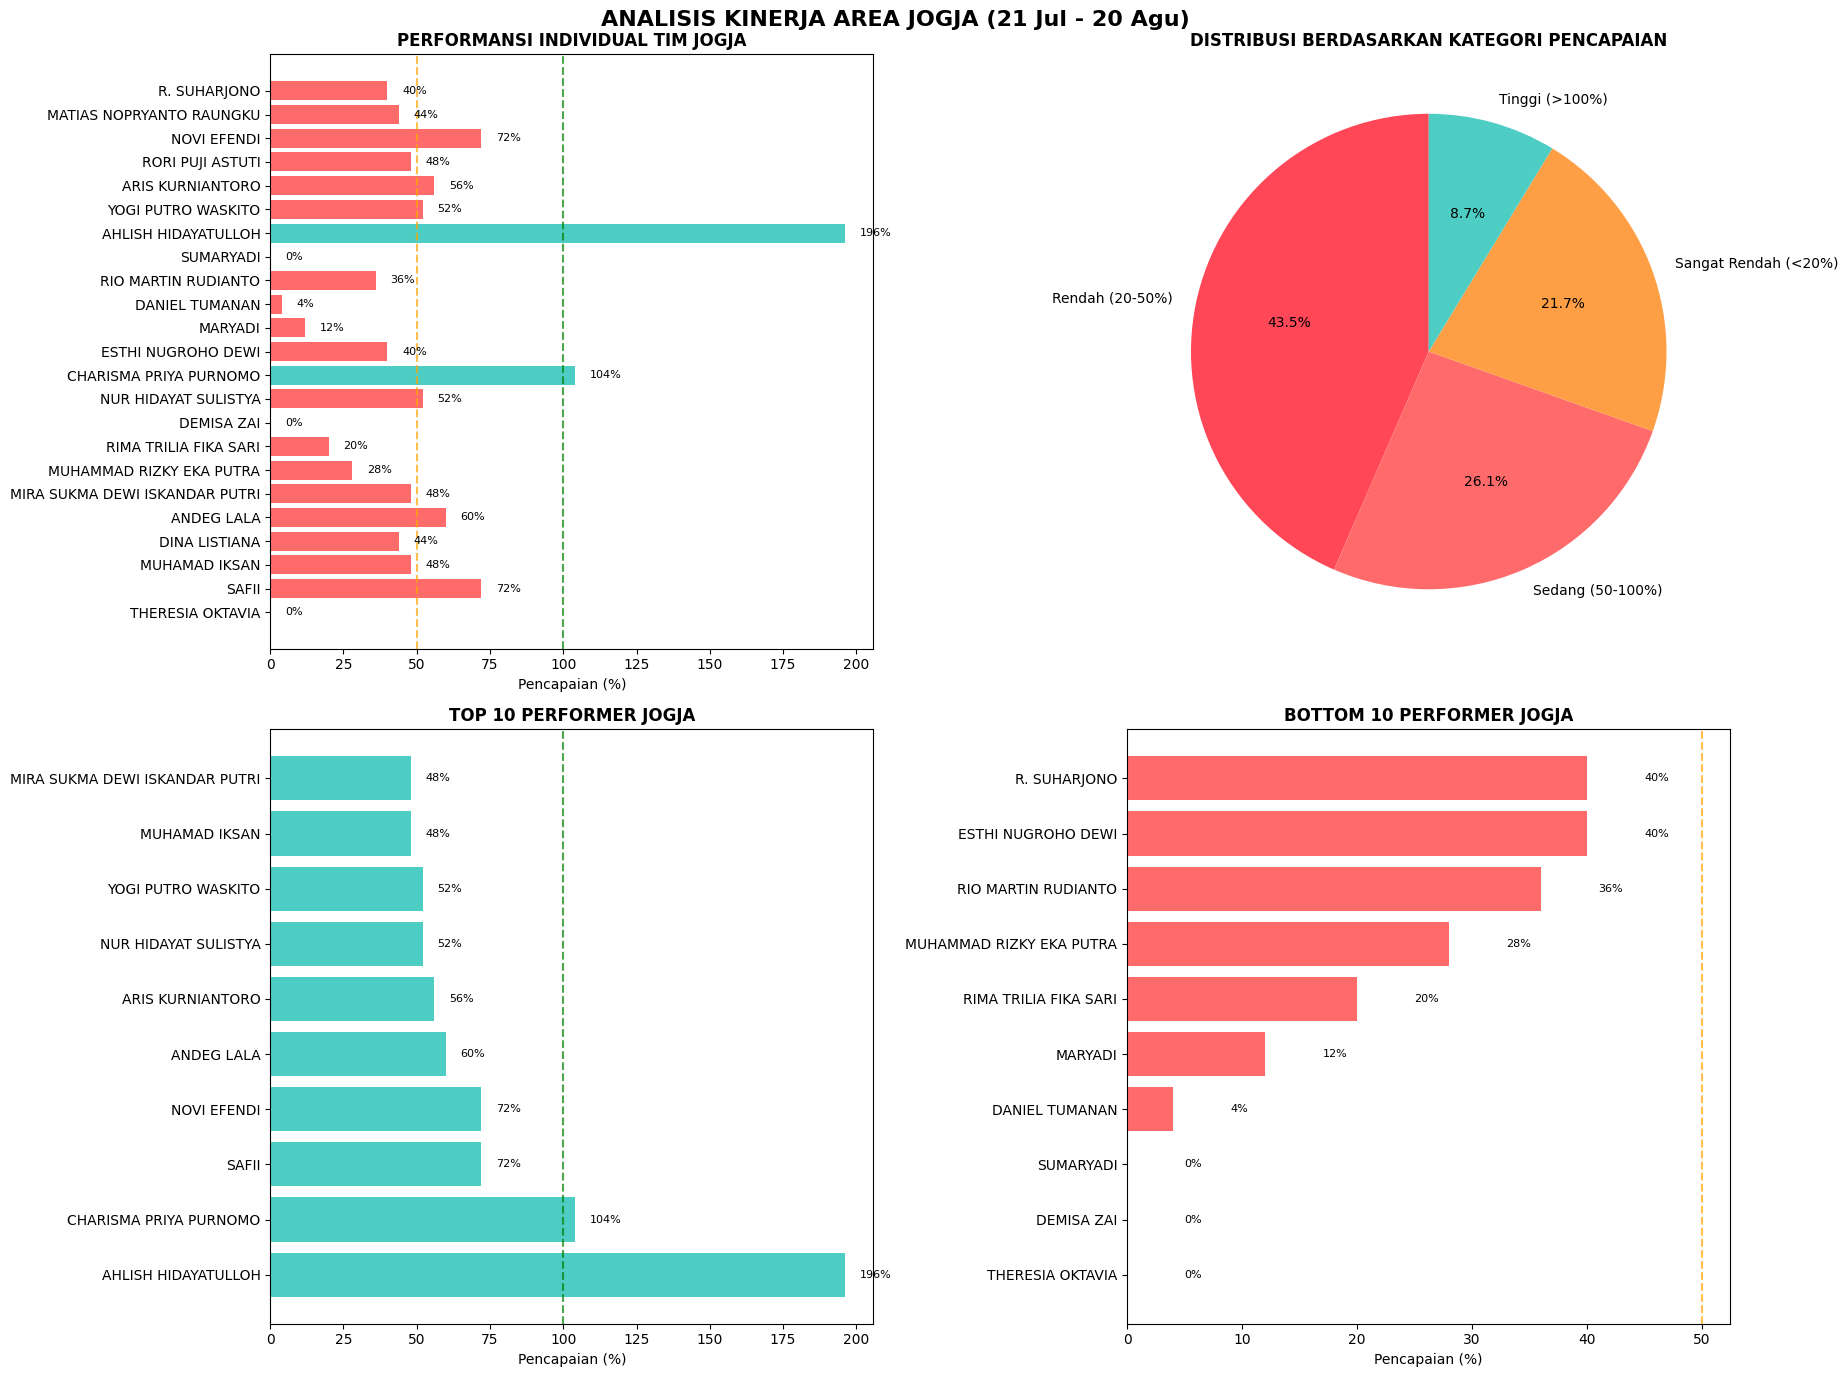

Here is the Python script that generated this plot:
import pandas as pd
import matplotlib.pyplot as plt
import numpy as np

# Set style untuk visualisasi
plt.style.use('default')
plt.rcParams['font.family'] = 'DejaVu Sans'
plt.rcParams['axes.unicode_minus'] = False

# Data preparation untuk Area Jogja
data = {
    'Name': ['THERESIA OKTAVIA', 'SAFII', 'MUHAMAD IKSAN', 'DINA LISTIANA', 'ANDEG LALA',
             'MIRA SUKMA DEWI ISKANDAR PUTRI', 'MUHAMMAD RIZKY EKA PUTRA', 'RIMA TRILIA FIKA SARI',
             'DEMISA ZAI', 'NUR HIDAYAT SULISTYA', 'CHARISMA PRIYA PURNOMO', 'ESTHI NUGROHO DEWI',
             'MARYADI', 'DANIEL TUMANAN', 'RIO MARTIN RUDIANTO', 'SUMARYADI', 'AHLISH HIDAYATULLOH',
             'YOGI PUTRO WASKITO', 'ARIS KURNIANTORO', 'RORI PUJI ASTUTI', 'NOVI EFENDI',
             'MATIAS NOPRYANTO RAUNGKU', 'R. SUHARJONO'],
    'Grade': ['SPV', 'DS', 'DS', 'DS', 'DS', 'DS', 'DS', 'DS', 'SPV', 'DS', 'DS', 'DS',
              'DS', 'DS', 'DS', 'SPV', 'DS', 'DS', 'DS', 'DS', 'DS', 'DS', 'DS'],
    'Target': [25, 25, 25, 25, 25, 25, 25, 25, 25, 25, 25, 25, 25, 25, 25, 25, 25, 25, 25, 25, 25, 25, 25],
    'Sales': [0, 18, 12, 11, 15, 12, 7, 5, 0, 13, 26, 10, 3, 1, 9, 0, 49, 13, 14, 12, 18, 11, 10],
    'Achievement_%': [0, 72, 48, 44, 60, 48, 28, 20, 0, 52, 104, 40, 12, 4, 36, 0, 196, 52, 56, 48, 72, 44, 40]
}

df = pd.DataFrame(data)
df['Performance_Status'] = np.where(df['Achievement_%'] >= 100, 'Di Atas Target', 'Di Bawah Target')
df['Region'] = 'JOGJA'

# Analisis berdasarkan Grade
grade_summary = df.groupby('Grade').agg(
    Total_Target=('Target', 'sum'),
    Total_Sales=('Sales', 'sum'),
    Avg_Achievement=('Achievement_%', 'mean'),
    Count=('Name', 'count')
).reset_index()
grade_summary['Achievement_%'] = (grade_summary['Total_Sales'] / grade_summary['Total_Target']) * 100

# Performance distribution
performance_dist = df['Performance_Status'].value_counts()

# Visualization
fig, axes = plt.subplots(2, 2, figsize=(18, 14))
fig.suptitle('ANALISIS KINERJA AREA JOGJA (21 Jul - 20 Agu)', fontsize=16, fontweight='bold')

# Warna untuk chart
warna_diatas = '#4ECDC4'  # Hijau
warna_dibawah = '#FF6B6B'  # Merah

# 1. Performansi Individual
achievement_values = df['Achievement_%']
names = df['Name']
colors = [warna_diatas if x >= 100 else warna_dibawah for x in achievement_values]

bars1 = axes[0,0].barh(names, achievement_values, color=colors)
axes[0,0].set_title('PERFORMANSI INDIVIDUAL TIM JOGJA', fontweight='bold')
axes[0,0].set_xlabel('Pencapaian (%)')
axes[0,0].axvline(x=100, color='green', linestyle='--', alpha=0.7, label='Target 100%')
axes[0,0].axvline(x=50, color='orange', linestyle='--', alpha=0.7, label='Batas 50%')
for bar, value in zip(bars1, achievement_values):
    axes[0,0].text(value + 5, bar.get_y() + bar.get_height()/2, f'{value}%', va='center', fontsize=8)

# 2. Analysis by Achievement Range
bins = [0, 20, 50, 100, 250]
labels = ['Sangat Rendah (<20%)', 'Rendah (20-50%)', 'Sedang (50-100%)', 'Tinggi (>100%)']
df['Achievement_Category'] = pd.cut(df['Achievement_%'], bins=bins, labels=labels, right=False)
category_counts = df['Achievement_Category'].value_counts()

category_colors = ['#FF4757', '#FF6B6B', '#FF9F45', '#4ECDC4']
wedges, texts, autotexts = axes[0,1].pie(category_counts.values, labels=category_counts.index, 
                                        autopct='%1.1f%%', colors=category_colors, startangle=90)
axes[0,1].set_title('DISTRIBUSI BERDASARKAN KATEGORI PENCAPAIAN', fontweight='bold')

# 3. Top 10 vs Bottom 10 Performers
top_10 = df.nlargest(10, 'Achievement_%')
bottom_10 = df.nsmallest(10, 'Achievement_%')

# Top 10
bars3 = axes[1,0].barh(top_10['Name'], top_10['Achievement_%'], color=warna_diatas)
axes[1,0].set_title('TOP 10 PERFORMER JOGJA', fontweight='bold')
axes[1,0].set_xlabel('Pencapaian (%)')
axes[1,0].axvline(x=100, color='green', linestyle='--', alpha=0.7)
for bar, value in zip(bars3, top_10['Achievement_%']):
    axes[1,0].text(value + 5, bar.get_y() + bar.get_height()/2, f'{value}%', va='center', fontsize=8)

# Bottom 10
bars4 = axes[1,1].barh(bottom_10['Name'], bottom_10['Achievement_%'], color=warna_dibawah)
axes[1,1].set_title('BOTTOM 10 PERFORMER JOGJA', fontweight='bold')
axes[1,1].set_xlabel('Pencapaian (%)')
axes[1,1].axvline(x=50, color='orange', linestyle='--', alpha=0.7)
for bar, value in zip(bars4, bottom_10['Achievement_%']):
    axes[1,1].text(value + 5, bar.get_y() + bar.get_height()/2, f'{value}%', va='center', fontsize=8)

plt.tight_layout()
plt.show()

# Analisis Mendalam
print("=" * 60)
print("📊 LAPORAN ANALISIS KINERJA AREA JOGJA")
print("=" * 60)

print(f"\n🎯 RINGKASAN KINERJA:")
print("-" * 40)
print(f"Total Target: {df['Target'].sum():,} unit")
print(f"Total Penjualan: {df['Sales'].sum():,} unit")
print(f"Pencapaian Keseluruhan: {(df['Sales'].sum()/df['Target'].sum())*100:.1f}%")
print(f"Kekurangan: {df['Target'].sum() - df['Sales'].sum():,} unit")

print(f"\n⭐ TOP 3 PERFORMER:")
print("-" * 40)
top_3 = df.nlargest(3, 'Achievement_%')
for _, row in top_3.iterrows():
    print(f"🏆 {row['Name']}: {row['Achievement_%']}% ({row['Sales']} unit)")

print(f"\n⚠️  PERFORMER DENGAN ISSUE KRITIS:")
print("-" * 40)
zero_sales = df[df['Sales'] == 0]
very_low = df[df['Achievement_%'] < 20]
print(f"Penjualan 0 unit: {len(zero_sales)} orang")
print(f"Dibawah 20%: {len(very_low)} orang")

if len(zero_sales) > 0:
    print("\n🔍 SPV dengan Penjualan 0:")
    for _, row in zero_sales.iterrows():
        print(f"   ❌ {row['Name']} ({row['Grade']})")

print(f"\n👥 ANALISIS BERDASARKAN GRADE:")
print("-" * 40)
for _, row in grade_summary.iterrows():
    status = "✅ DI ATAS TARGET" if row['Achievement_%'] >= 100 else "❌ DI BAWAH TARGET"
    print(f"{row['Grade']}: {row['Achievement_%']:.1f}% ({row['Count']} orang) - {status}")

print(f"\n📊 DISTRIBUSI PERFORMANSI:")
print("-" * 40)
for category in labels:
    count = len(df[df['Achievement_Category'] == category])
    percentage = (count / len(df)) * 100
    print(f"{category}: {count} orang ({percentage:.1f}%)")

print(f"\n🔢 STATISTIK DETAIL:")
print("-" * 40)
print(f"Rata-rata Pencapaian: {df['Achievement_%'].mean():.1f}%")
print(f"Pencapaian Tertinggi: {df['Achievement_%'].max():.0f}%")
print(f"Pencapaian Terendah: {df['Achievement_%'].min():.0f}%")
print(f"Median Pencapaian: {df['Achievement_%'].median():.1f}%")

print(f"\n💡 REKOMENDASI STRATEGIS UNTUK JOGJA:")
print("-" * 50)
print("1. ⚠️  AREA TANPA SALES MANAGER: Butuh penanganan khusus!")
print("2. 🎯 FOKUS pada 3 SPV dengan penjualan 0 unit")
print("3. ⭐ MANFAATKAN AHLISH (196%) sebagai role model dan mentor")
print("4. 🔄 PAIRING SYSTEM:")
print("   - Daniel (4%) pairing dengan AHLISH (196%)")
print("   - Maryadi (12%) pairing dengan CHARISMA (104%)")
print("   - Rima (20%) pairing dengan NOVI (72%)")
print("5. 📊 KELOMPOKKAN tim menjadi:")
print("   - GROUP STAR: AHLISH, CHARISMA (above 100%)")
print("   - GROUP SOLID: SAFII, ANDEG, NOVI, YOGI, ARIS (50-72%)")
print("   - GROUP NEED HELP: lainnya (<50%)")
print("6. 🎪 BUAT kompetisi antar group dengan reward system")
print("7. 📈 SET target bertahap untuk improvement")

print(f"\n🎯 TARGET PEMULIHAN:")
print("-" * 40)
print("Minggu 1: Focus pada 3 SPV zero sales dan 5 lowest performers")
print("Bulan 1: Mencapai 60% overall achievement")
print("Bulan 2: Mencapai 75% overall achievement")
print("Bulan 3: Mencapai 85% overall achievement")

print(f"\n🚨 PRIORITAS SEGERA:")
print("-" * 40)
print("1. Angkat Sales Manager untuk Jogja")
print("2. Coaching intensif untuk 3 SPV")
print("3. Mentoring untuk 5 lowest performers")
print("4. Optimalkan top performers sebagai coach")

# Analisis SPV khusus
print(f"\n👨‍💼 ANALISIS KHUSUS SPV:")
print("-" * 40)
spv_data = df[df['Grade'] == 'SPV']
if len(spv_data) > 0:
    total_spv_sales = spv_data['Sales'].sum()
    total_spv_target = spv_data['Target'].sum()
    spv_achievement = (total_spv_sales / total_spv_target) * 100 if total_spv_target > 0 else 0
    
    print(f"Jumlah SPV: {len(spv_data)} orang")
    print(f"Total Penjualan SPV: {total_spv_sales} unit")
    print(f"Pencapaian SPV: {spv_achievement:.1f}%")
    print("\nDetail SPV:")
    for _, row in spv_data.iterrows():
        status = "✅ BAIK" if row['Achievement_%'] >= 100 else "❌ PERLU PERHATIAN"
        print(f"  {row['Name']}: {row['Achievement_%']}% - {status}")
else:
    print("Tidak ada data SPV")

print(f"\n📋 LIST KRITIS (Achievement < 30%):")
print("-" * 50)
critical_list = df[df['Achievement_%'] < 30]
if len(critical_list) > 0:
    for _, row in critical_list.iterrows():
        print(f"{row['Name']}: {row['Achievement_%']}% ({row['Sales']} unit)")
else:
    print("Tidak ada salesperson dengan achievement di bawah 30%")